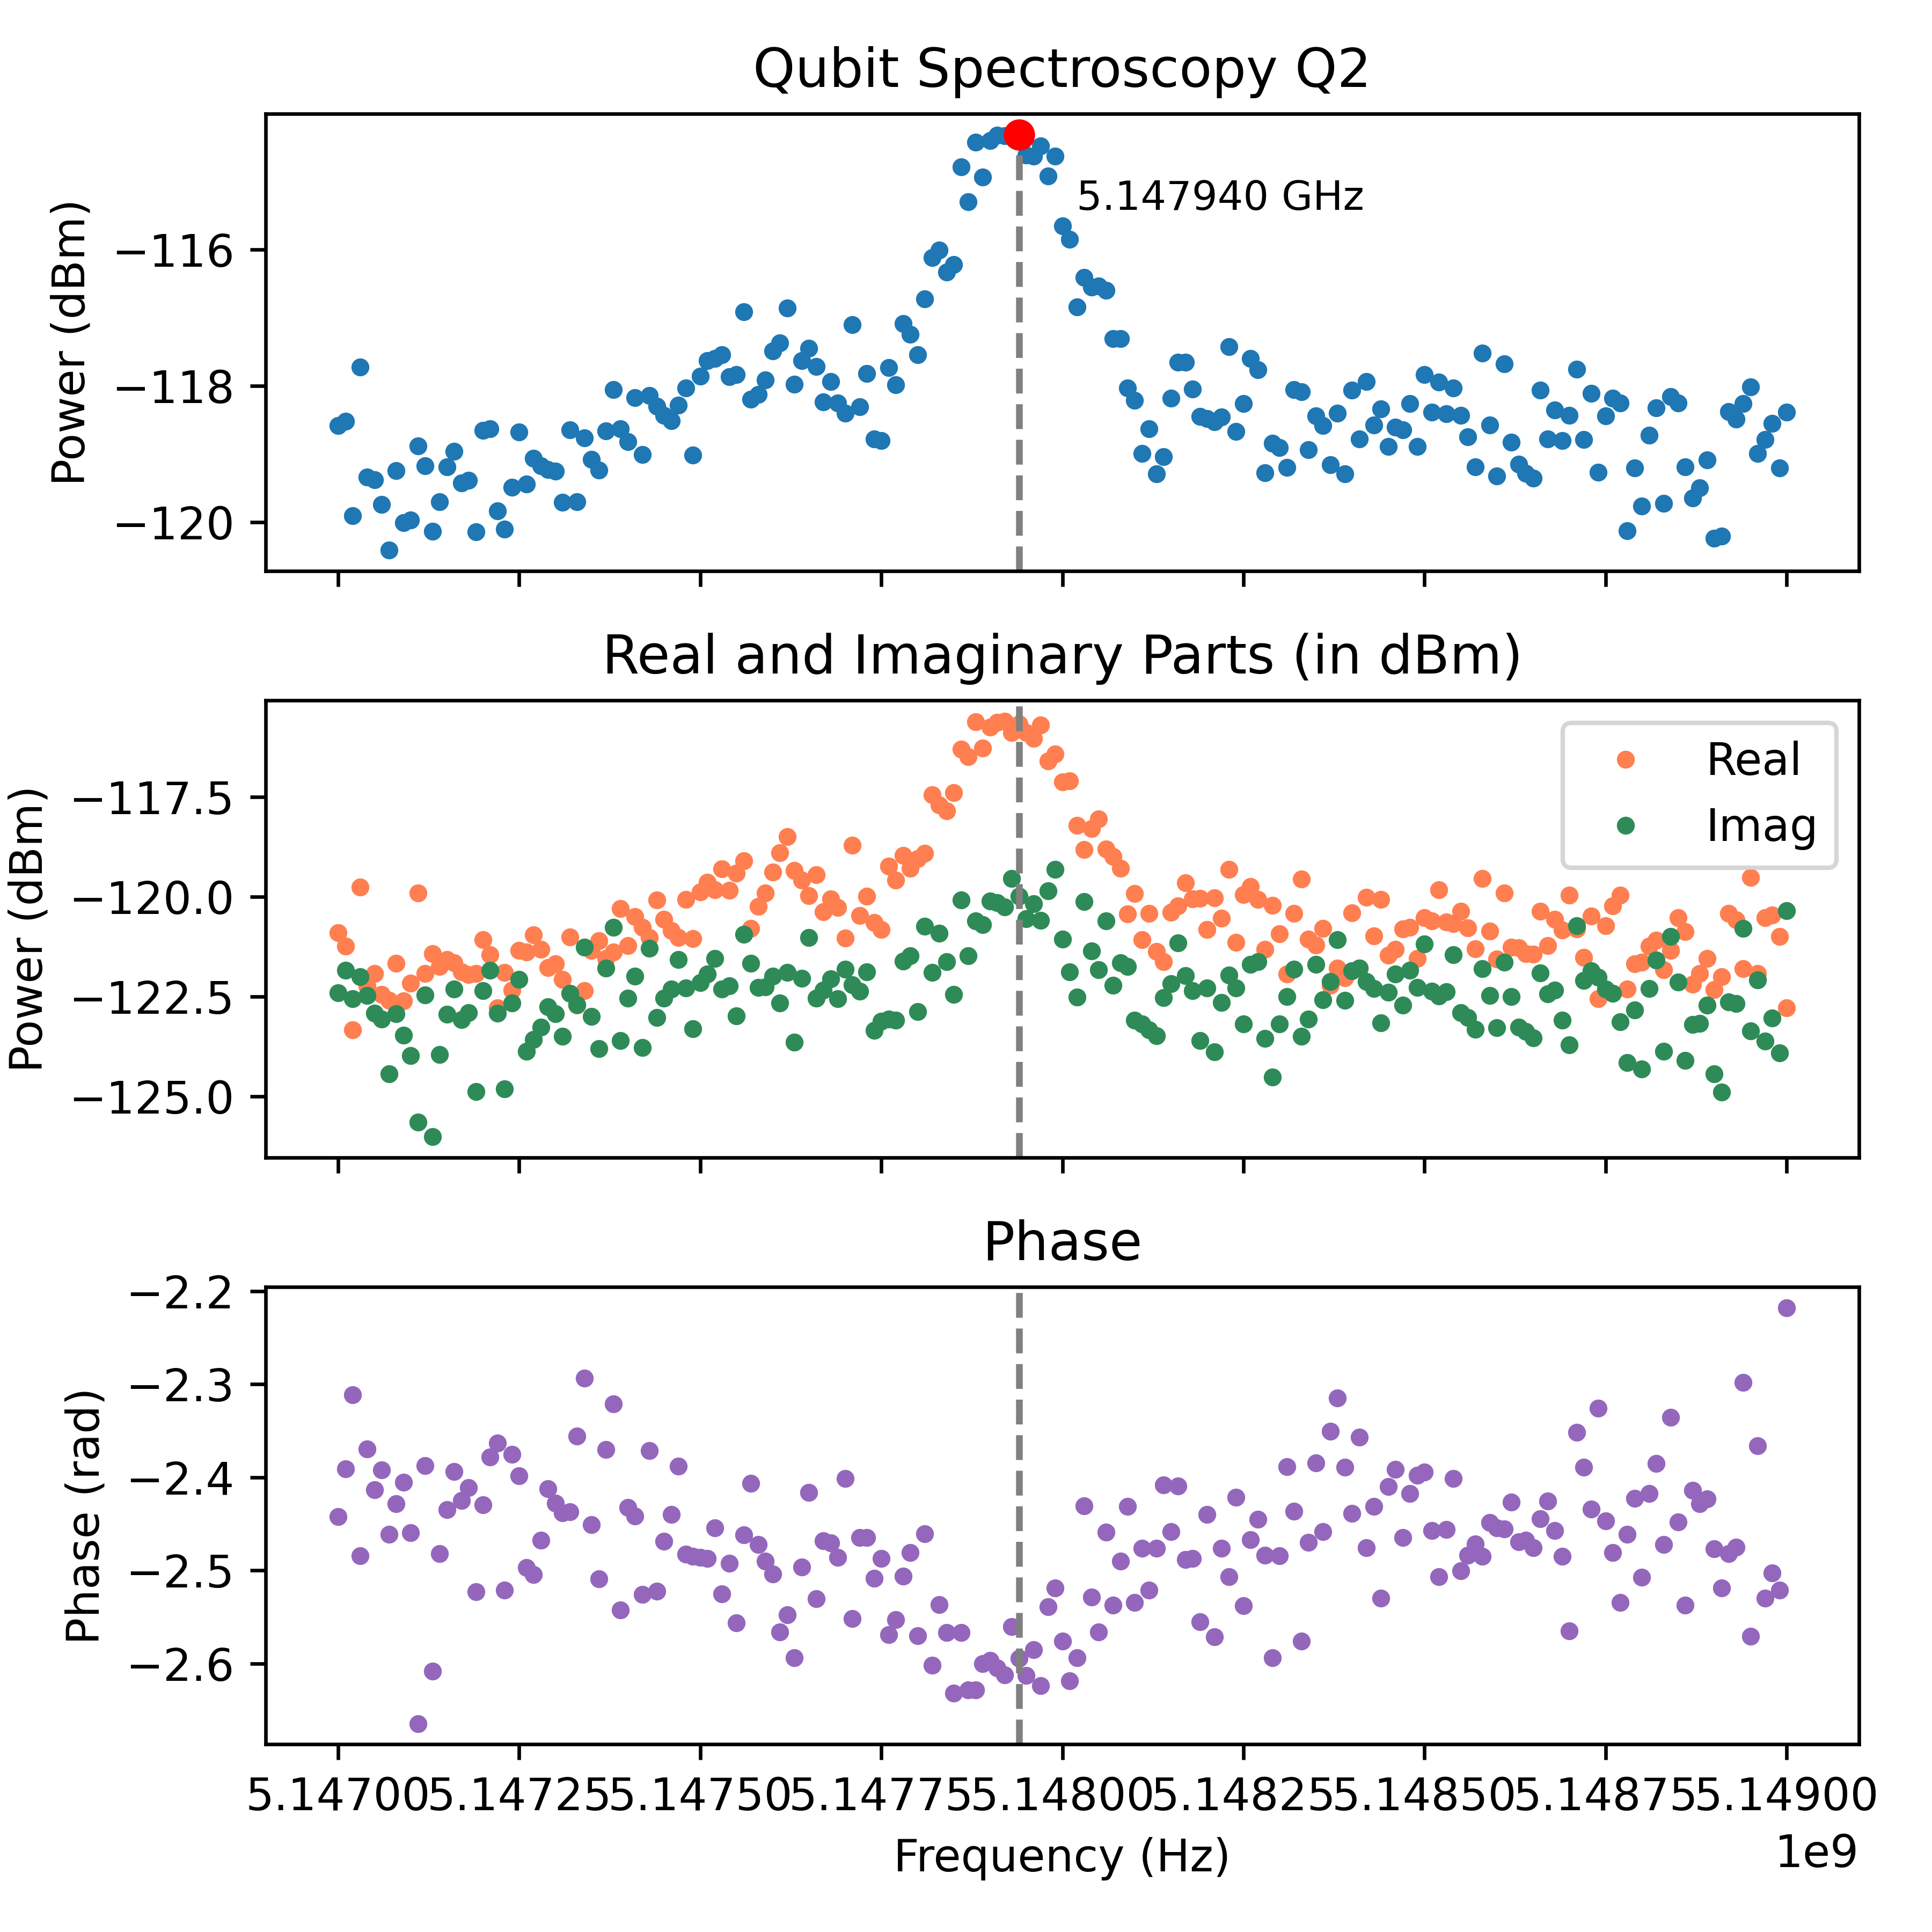

The file beside this chart, header and first rows:
Frequency_Hz, Amplitude_dBm, Real_dBm, Imag_dBm, Phase_rad
5147000000, -118.6, -120.9, -122.4, -2.442
5147010000, -118.5, -121.2, -121.8, -2.391
5147020000, -119.9, -123.3, -122.5, -2.311
5147030000, -117.7, -119.8, -122, -2.484
5147040000, -119.3, -122.2, -122.5, -2.37
5147050000, -119.4, -121.9, -122.9, -2.413
5147060000, -119.7, -122.4, -123.1, -2.392
5147070000, -120.4, -122.6, -124.4, -2.461
5147080000, -119.2, -121.7, -122.9, -2.428
5147090000, -120, -122.6, -123.5, -2.405
5147100000, -120, -122.2, -124, -2.46
5147110000, -118.9, -119.9, -125.6, -2.664
5147120000, -119.2, -121.9, -122.5, -2.387
5147130000, -120.1, -121.4, -126, -2.608
5147140000, -119.7, -121.7, -124, -2.482
5147150000, -119.2, -121.6, -122.9, -2.434
5147160000, -119, -121.7, -122.3, -2.394
5147170000, -119.4, -121.9, -123.1, -2.425
5147180000, -119.4, -121.9, -122.9, -2.411
5147190000, -120.1, -121.9, -124.9, -2.523
5147200000, -118.7, -121.1, -122.4, -2.429
5147210000, -118.6, -121.5, -121.8, -2.378
5147220000, -119.8, -122.8, -122.9, -2.363
5147230000, -120.1, -121.9, -124.8, -2.521
5147240000, -119.5, -122.3, -122.7, -2.375
5147250000, -118.7, -121.3, -122.1, -2.398
5147260000, -119.4, -121.4, -123.9, -2.497
5147270000, -119.1, -121, -123.6, -2.505
5147280000, -119.2, -121.3, -123.3, -2.467
5147290000, -119.2, -121.8, -122.8, -2.412
5147300000, -119.3, -121.7, -122.9, -2.428
5147310000, -119.7, -122.1, -123.5, -2.438
5147320000, -118.6, -121, -122.4, -2.437
5147330000, -119.7, -122.7, -122.7, -2.356
5147340000, -118.8, -122.4, -121.3, -2.293
5147350000, -119.1, -121.3, -123, -2.451
5147360000, -119.2, -121.1, -123.8, -2.509
5147370000, -118.7, -121.5, -121.8, -2.37
5147380000, -118.1, -121.4, -120.8, -2.321
5147390000, -118.6, -120.3, -123.6, -2.542
5147400000, -118.8, -121.2, -122.5, -2.432
5147410000, -118.2, -120.5, -122, -2.441
5147420000, -119, -120.8, -123.8, -2.526
5147430000, -118.1, -121, -121.3, -2.371
5147440000, -118.3, -120.1, -123, -2.522
5147450000, -118.4, -120.6, -122.5, -2.469
5147460000, -118.5, -120.9, -122.3, -2.44
5147470000, -118.3, -121, -121.6, -2.388
5147480000, -118, -120.1, -122.3, -2.483
5147490000, -119, -121, -123.3, -2.485
5147500000, -117.9, -119.9, -122.2, -2.486
5147510000, -117.6, -119.6, -121.9, -2.487
5147520000, -117.6, -119.8, -121.5, -2.454
5147530000, -117.5, -119.3, -122.3, -2.525
5147540000, -117.9, -119.8, -122.2, -2.492
5147550000, -117.8, -119.4, -123, -2.556
5147560000, -116.9, -119.1, -120.9, -2.462
5147570000, -118.2, -120.8, -121.7, -2.406
5147580000, -118.1, -120.2, -122.3, -2.472
5147590000, -117.9, -119.9, -122.3, -2.49
... 141 more rows
